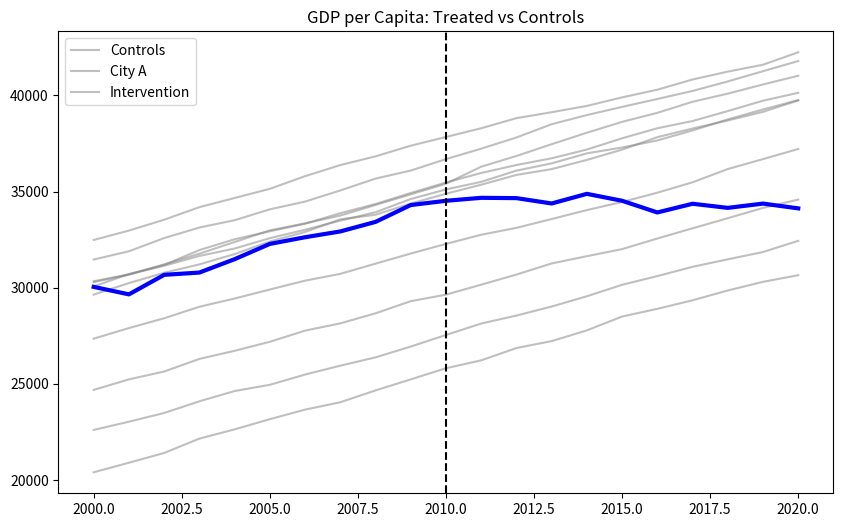
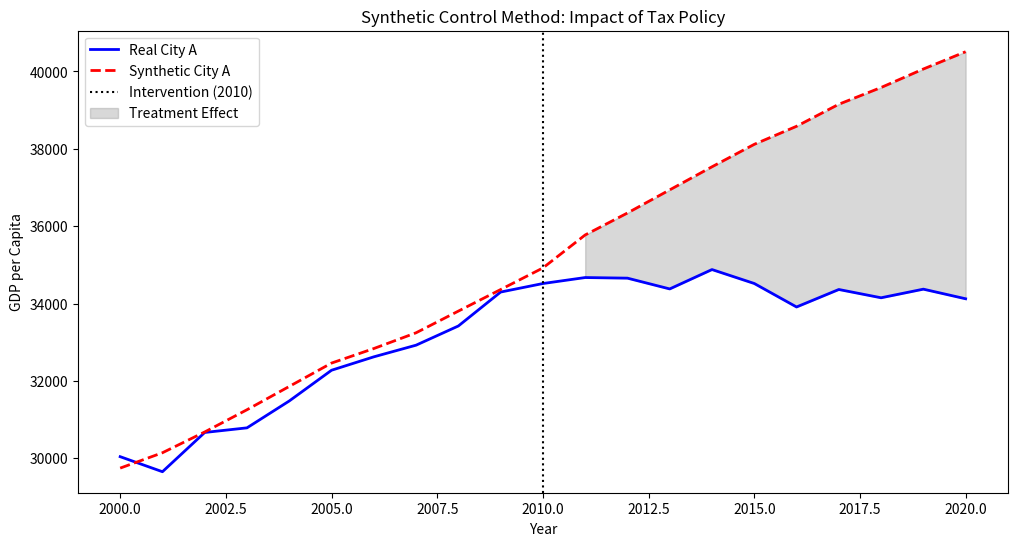
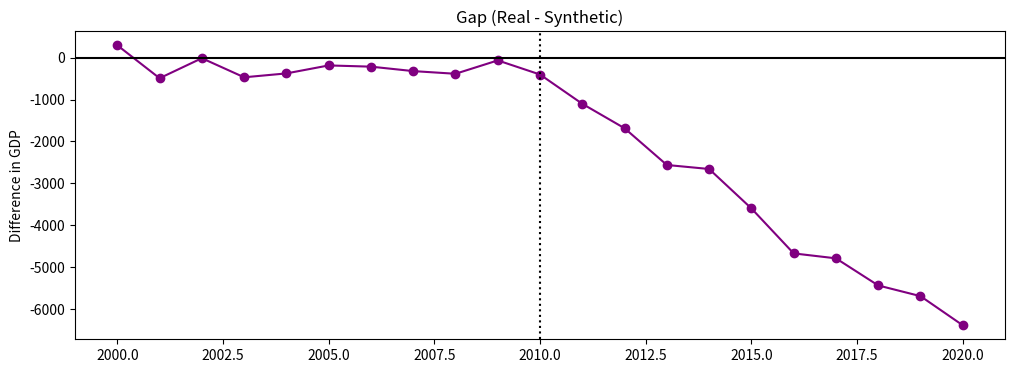

Generate these figures, in order, with matplotlib:
# Setup
try:
    import google.colab
    IN_COLAB = True
    !pip install -q pandas numpy matplotlib scipy
except ImportError:
    IN_COLAB = False

import pandas as pd
import numpy as np
import matplotlib.pyplot as plt
from scipy.optimize import minimize

# Set seed for reproducibility
np.random.seed(42)

years = np.arange(2000, 2021)
n_years = len(years)
intervention_year = 2010
intervention_index = np.where(years == intervention_year)[0][0]

# Generate Control Units (Cities B-K)
# They follow a random walk with drift
controls = []
names = [f"City {chr(66+i)}" for i in range(10)] # City B to K

for _ in range(10):
    start_gdp = np.random.normal(30000, 5000)
    growth = np.random.normal(500, 100, n_years)
    gdp = np.cumsum(np.insert(growth, 0, start_gdp))[:-1]
    controls.append(gdp)

controls_df = pd.DataFrame(np.array(controls).T, columns=names, index=years)

# Generate Treated Unit (City A)
# Constructed as a weighted average of controls + noise + treatment effect
true_weights = np.array([0.4, 0.3, 0.2, 0.1] + [0]*6) # It mostly resembles first 4 cities
base_gdp = np.dot(controls_df.values, true_weights)
noise = np.random.normal(0, 200, n_years)

# Treatment effect: 0 before 2010, negative after
effect = np.zeros(n_years)
post_indices = np.where(years > intervention_year)[0]
for i, idx in enumerate(post_indices):
    effect[idx] = -500 * (i + 1) # Cumulative decline

city_a_gdp = base_gdp + noise + effect
controls_df['City A'] = city_a_gdp

print("Data generated. Head:")
print(controls_df.head())

# Plot all cities
plt.figure(figsize=(10, 6))
plt.plot(controls_df.index, controls_df.drop('City A', axis=1), color='gray', alpha=0.5, label='Controls')
plt.plot(controls_df.index, controls_df['City A'], color='blue', linewidth=3, label='City A (Treated)')
plt.axvline(intervention_year, linestyle='--', color='black', label='Intervention')
plt.title("GDP per Capita: Treated vs Controls")
plt.legend(['Controls'] + ['City A', 'Intervention']) # Simplify legend
plt.show()


# Split into pre-intervention data
X_treated = controls_df.loc[years <= intervention_year, 'City A'].values
X_controls = controls_df.loc[years <= intervention_year, names].values

# Loss function
def loss_function(weights, treated, controls):
    synthetic = np.dot(controls, weights)
    return np.mean((treated - synthetic)**2)

# Constraints and Bounds
n_controls = len(names)
constraints = ({'type': 'eq', 'fun': lambda w: np.sum(w) - 1}) # Sum to 1
bounds = [(0, 1) for _ in range(n_controls)] # Non-negative

# Initial guess (uniform weights)
init_weights = [1/n_controls] * n_controls

# Optimize
result = minimize(loss_function, 
                  init_weights, 
                  args=(X_treated, X_controls),
                  method='SLSQP', 
                  bounds=bounds, 
                  constraints=constraints)

best_weights = result.x

print("Optimization Success:", result.success)
print("Best Weights:")
for name, w in zip(names, best_weights):
    if w > 0.001: # Filter small weights
        print(f"{name}: {w:.3f}")


# Construct Synthetic City A for all years
all_controls = controls_df[names].values
synthetic_city_a = np.dot(all_controls, best_weights)

plt.figure(figsize=(12, 6))
plt.plot(years, controls_df['City A'], label='Real City A', color='blue', linewidth=2)
plt.plot(years, synthetic_city_a, label='Synthetic City A', color='red', linestyle='--', linewidth=2)
plt.axvline(intervention_year, color='black', linestyle=':', label='Intervention (2010)')

# Highlight the gap
plt.fill_between(years, controls_df['City A'], synthetic_city_a, where=(years > intervention_year), color='gray', alpha=0.3, label='Treatment Effect')

plt.title("Synthetic Control Method: Impact of Tax Policy")
plt.xlabel("Year")
plt.ylabel("GDP per Capita")
plt.legend()
plt.show()


gap = controls_df['City A'] - synthetic_city_a

plt.figure(figsize=(12, 4))
plt.plot(years, gap, marker='o', color='purple')
plt.axhline(0, color='black', linestyle='-')
plt.axvline(intervention_year, color='black', linestyle=':')
plt.title("Gap (Real - Synthetic)")
plt.ylabel("Difference in GDP")
plt.show()

avg_effect = gap[years > intervention_year].mean()
print(f"Average estimated effect after 2010: ${avg_effect:.2f}")
